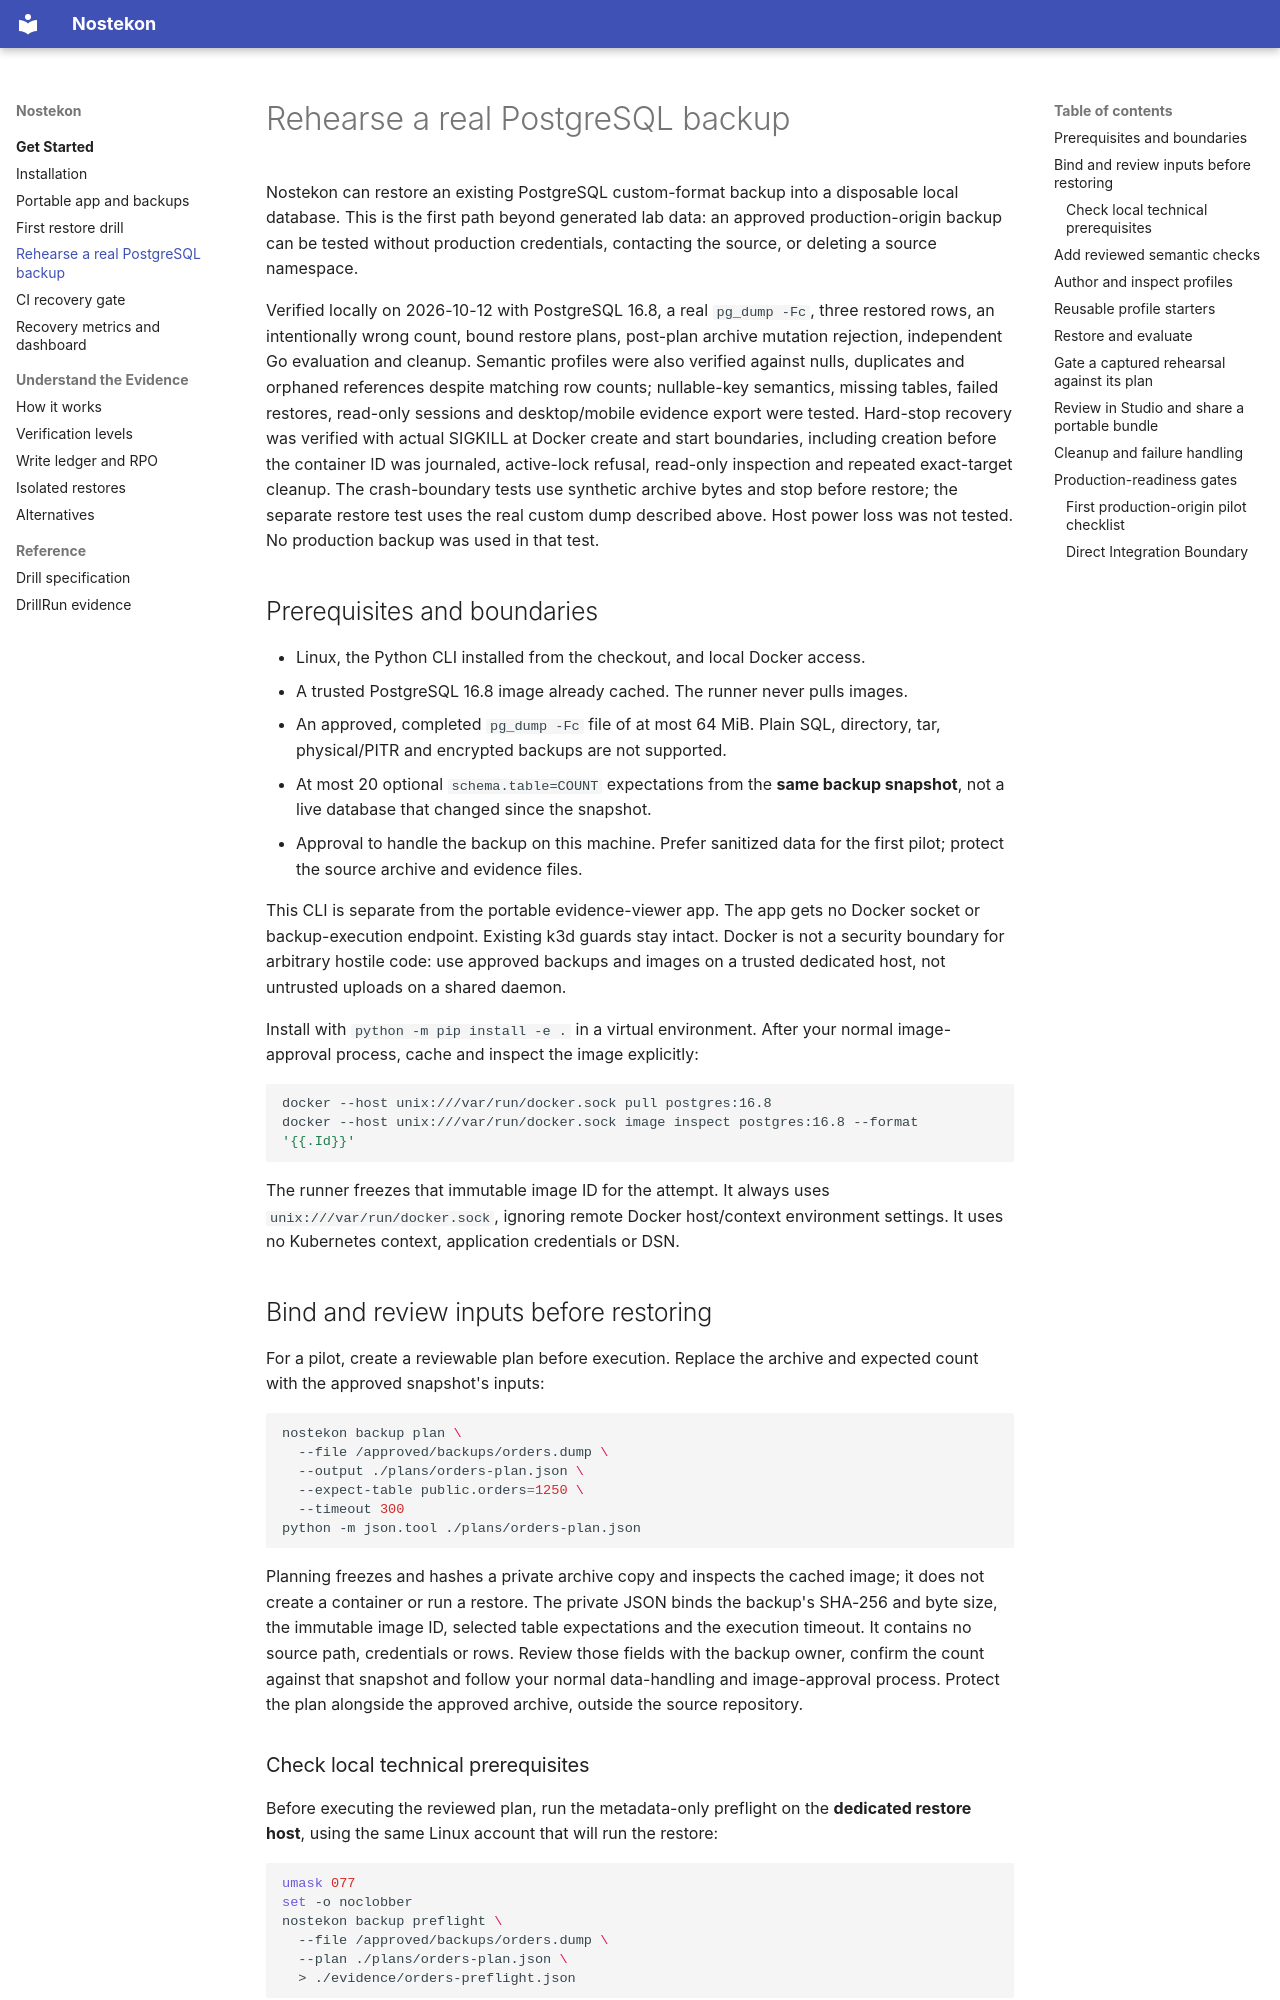

repository: jagarkarlo/nostekon · page: guides/postgresql-backup-rehearsal/index.html · generator: mkdocs

# Rehearse a real PostgreSQL backup

Nostekon can restore an existing PostgreSQL custom-format backup into a
disposable local database. This is the first path beyond generated lab data:
an approved production-origin backup can be tested without production
credentials, contacting the source, or deleting a source namespace.

Verified locally on 2026-10-12 with PostgreSQL 16.8, a real `pg_dump -Fc`,
three restored rows, an intentionally wrong count, bound restore plans,
post-plan archive mutation rejection, independent Go evaluation and cleanup.
Semantic profiles were also verified against nulls, duplicates and orphaned
references despite matching row counts; nullable-key semantics, missing tables,
failed restores, read-only sessions and desktop/mobile evidence export were tested.
Hard-stop recovery was verified with actual SIGKILL at Docker create and start
boundaries, including creation before the container ID was journaled, active-lock
refusal, read-only inspection and repeated exact-target cleanup. The crash-boundary
tests use synthetic archive bytes and stop before restore; the separate restore
test uses the real custom dump described above. Host power loss was not tested.
No production backup was used in that test.

## Prerequisites and boundaries

- Linux, the Python CLI installed from the checkout, and local Docker access.
- A trusted PostgreSQL 16.8 image already cached. The runner never pulls images.
- An approved, completed `pg_dump -Fc` file of at most 64 MiB. Plain SQL,
  directory, tar, physical/PITR and encrypted backups are not supported.
- At most 20 optional `schema.table=COUNT` expectations from the **same backup
  snapshot**, not a live database that changed since the snapshot.
- Approval to handle the backup on this machine. Prefer sanitized data for the
  first pilot; protect the source archive and evidence files.

This CLI is separate from the portable evidence-viewer app. The app gets no
Docker socket or backup-execution endpoint. Existing k3d guards stay intact.
Docker is not a security boundary for arbitrary hostile code: use approved
backups and images on a trusted dedicated host, not untrusted uploads on a shared
daemon.

Install with `python -m pip install -e .` in a virtual environment. After your
normal image-approval process, cache and inspect the image explicitly:

```bash
docker --host unix:///var/run/docker.sock pull postgres:16.8
docker --host unix:///var/run/docker.sock image inspect postgres:16.8 --format '{{.Id}}'
```

The runner freezes that immutable image ID for the attempt. It always uses
`unix:///var/run/docker.sock`, ignoring remote Docker host/context environment
settings. It uses no Kubernetes context, application credentials or DSN.

## Bind and review inputs before restoring

For a pilot, create a reviewable plan before execution. Replace the archive and
expected count with the approved snapshot's inputs:

```bash
nostekon backup plan \
  --file /approved/backups/orders.dump \
  --output ./plans/orders-plan.json \
  --expect-table public.orders=1250 \
  --timeout 300
python -m json.tool ./plans/orders-plan.json
```

Planning freezes and hashes a private archive copy and inspects the cached image;
it does not create a container or run a restore. The private JSON binds the backup's
SHA-256 and byte size, the immutable image ID, selected table expectations and the
execution timeout. It contains no source path, credentials or rows. Review those
fields with the backup owner, confirm the count against that snapshot and follow
your normal data-handling and image-approval process. Protect the plan alongside
the approved archive, outside the source repository.
